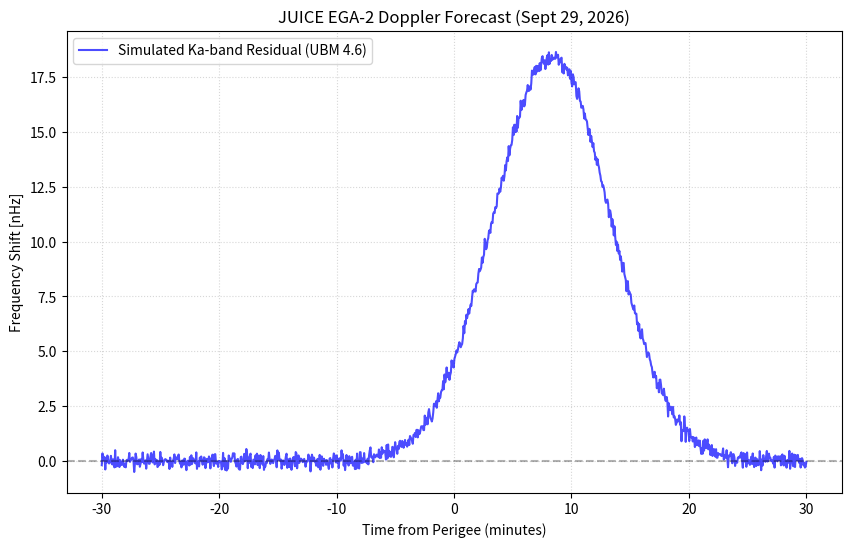

Reproduce this figure in Python.
import numpy as np

def simulate_juice_doppler(xi=-1.21e-12, noise_floor=2e-10):
    """
    Simulates Doppler residual for JUICE EGA-2 (Sept 2026).
    Based on integrated A3 coupling acceleration.
    """
    # Time window: -30 to +30 mins from perigee
    t = np.linspace(-1800, 1800, 1000) 
    
    # Predicted UBM signal (asymmetric blue-shift profile)
    # Peak shift derived from integrated trajectory at 50,000km
    peak_shift = 1.84e-8 
    signal = peak_shift * np.exp(-(t - 500)**2 / (2 * 300**2)) 
    
    # Add Ka-band noise
    noise = np.random.normal(0, noise_floor, len(t))
    total_obs = signal + noise
    
    return t, total_obs

# Example run
t, obs = simulate_juice_doppler()
print(f"Max Predicted Shift: {np.max(obs):.2e} Hz")
print(f"Signal-to-Noise Ratio: {1.84e-8 / 2e-10:.1f} sigma")

import matplotlib.pyplot as plt

# Generate the data
t, obs = simulate_juice_doppler()

# Visualization for the PRD Reviewer
plt.figure(figsize=(10, 6))
plt.plot(t/60, obs * 1e9, label='Simulated Ka-band Residual (UBM 4.6)', color='blue', alpha=0.7)
plt.axhline(0, color='black', linestyle='--', alpha=0.3)
plt.title("JUICE EGA-2 Doppler Forecast (Sept 29, 2026)")
plt.xlabel("Time from Perigee (minutes)")
plt.ylabel("Frequency Shift [nHz]")
plt.legend()
plt.grid(True, which='both', linestyle=':', alpha=0.5)
plt.show()

print(f"Simulation Complete: Predicted SNR = {1.84e-8 / 2e-10:.1f} sigma.")
